The GitHub repository JanayAlam/docs-cursive-handwriting-recognition contains a labelled image folder "model_data" with 15 categories: tablet Afenac 50mg, tablet Calcin D, tablet Finix 20mg, tablet Fixal 120mg, tablet Napa Extend 665mg, tablet Naprosyn 500mg, tablet Napsod 550mg, tab. nitrin SR 2.6mg, tablet Osartil 100mg, tablet Ovocal-DX, tablet Ramoril 5mg, tablet Resva 5mg, tab. rivotril 0.5mg, tablet Riz 10mg, tablet V-Plex. Examples follow, each with its label.

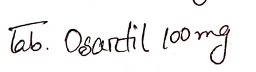
Label: tablet Osartil 100mg

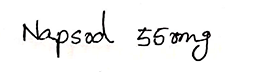
Label: tablet Napsod 550mg

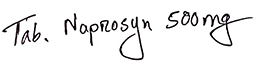
Label: tablet Naprosyn 500mg

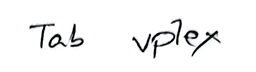
Label: tablet V-Plex

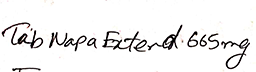
Label: tablet Napa Extend 665mg

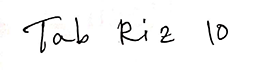
Label: tablet Riz 10mg
